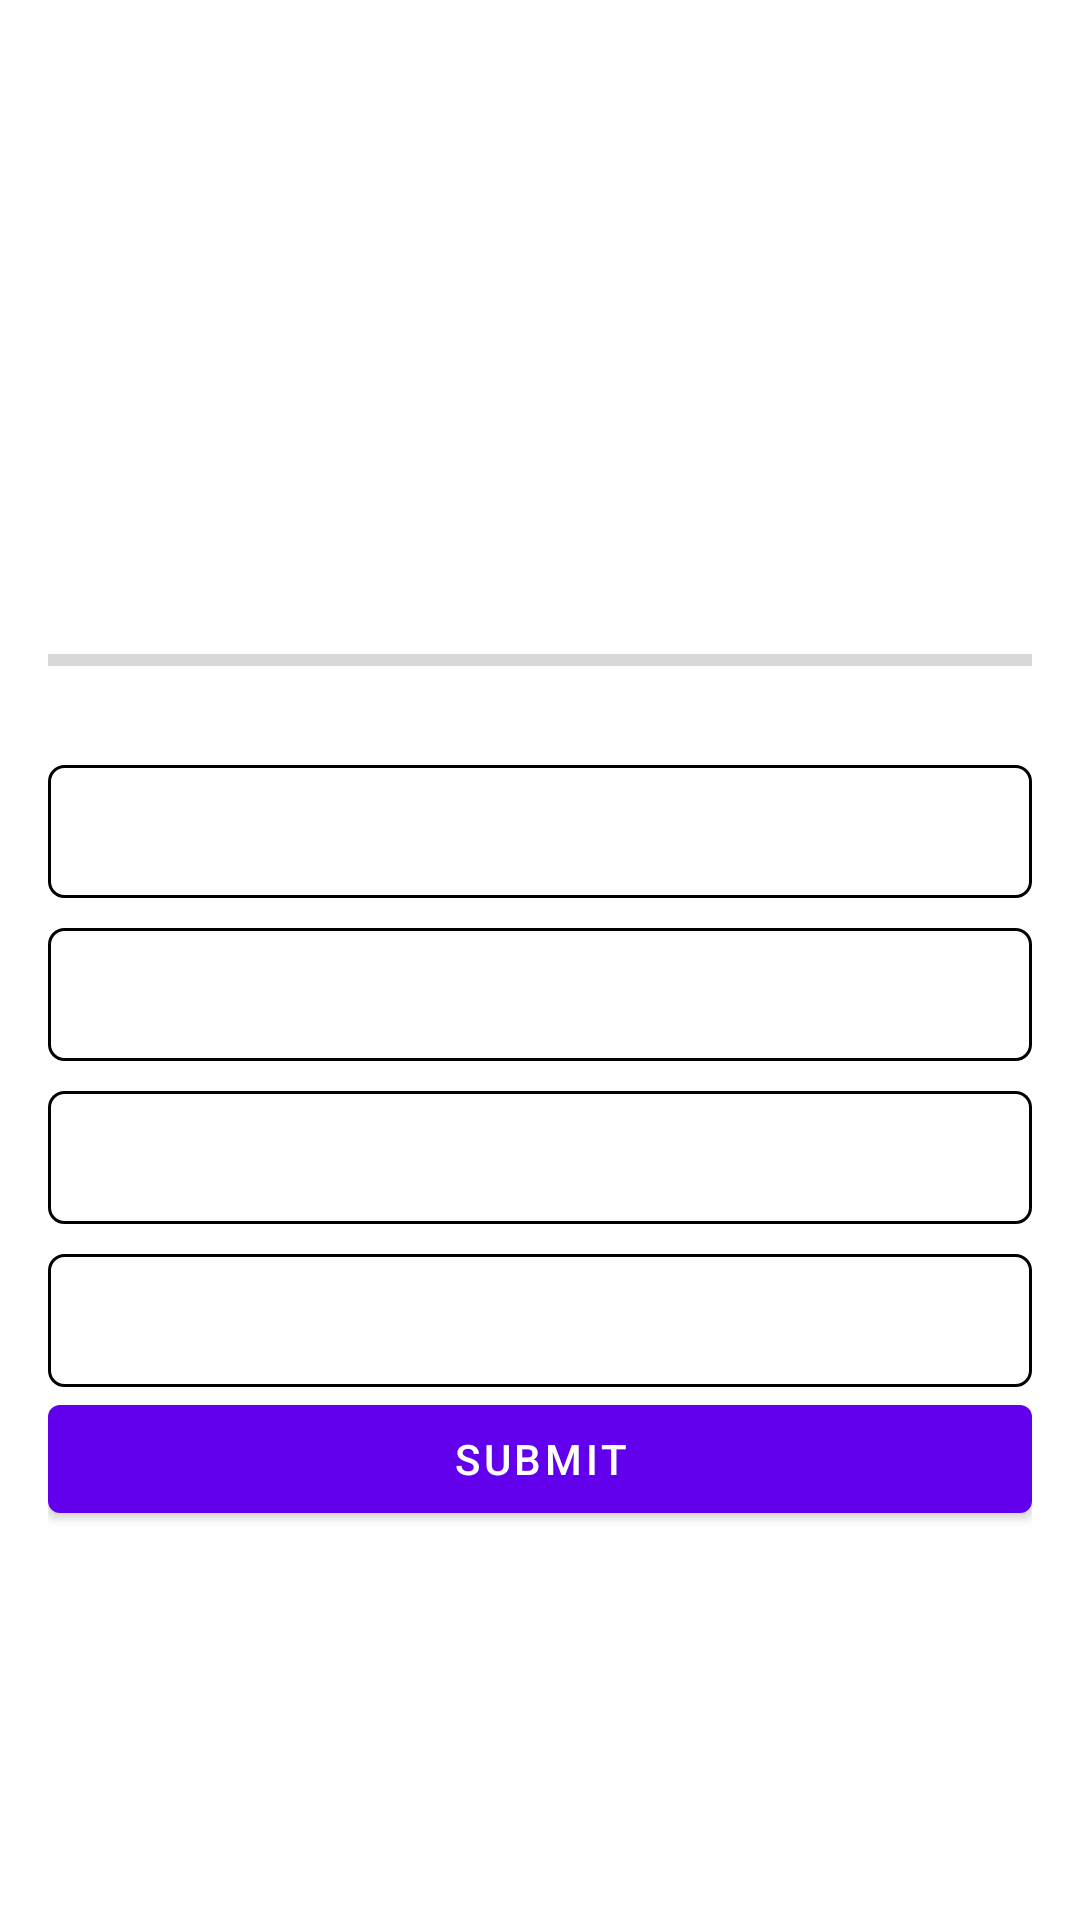

This screen was rendered from an Android layout file. Write that file and the resources it references.
<!-- AndroidManifest.xml: application theme Theme.MovieTrivia -->
<!-- res/layout/activity_trivia_questions.xml -->
<?xml version="1.0" encoding="utf-8"?>
<ScrollView xmlns:android="http://schemas.android.com/apk/res/android"
    xmlns:tools="http://schemas.android.com/tools"
    android:layout_width="match_parent"
    android:layout_height="match_parent"
    android:fillViewport="true"
    tools:context=".TriviaQuestionsActivity">

    <LinearLayout
        android:layout_width="match_parent"
        android:layout_height="wrap_content"
        android:gravity="center"
        android:orientation="vertical"
        android:padding="16dp">

        <TextView
            android:id="@+id/tv_question"
            android:layout_width="wrap_content"
            android:layout_height="wrap_content"
            android:layout_margin="10dp"
            android:textSize="22sp"
            tools:text="Hello World" />

        <LinearLayout
            android:id="@+id/ll_progress_bar"
            android:layout_width="match_parent"
            android:layout_height="wrap_content"
            android:layout_marginTop="16dp"
            android:orientation="horizontal">

            <ProgressBar
                android:id="@+id/pg_progress_bar"
                style="?android:progressBarStyleHorizontal"
                android:layout_width="0dp"
                android:layout_height="wrap_content"
                android:layout_weight="1"
                android:indeterminate="false"
                android:max="10"
                android:minHeight="50dp"
                android:progress="0" />

            <TextView
                android:id="@+id/tv_progress_bar"
                android:layout_width="wrap_content"
                android:layout_height="match_parent"
                android:gravity="center"
                android:textSize="14sp"
                tools:text="0/10" />

        </LinearLayout>

        <TextView
            android:id="@+id/tv_option_one"
            android:layout_width="match_parent"
            android:layout_height="wrap_content"
            android:layout_marginTop="10dp"
            android:background="@drawable/default_option_bg"
            android:padding="10dp"
            android:textAlignment="center"
            android:textColor="@color/black"
            android:textSize="18sp"
            tools:text="Apple" />

        <TextView
            android:id="@+id/tv_option_two"
            android:layout_width="match_parent"
            android:layout_height="wrap_content"
            android:layout_marginTop="10dp"
            android:background="@drawable/default_option_bg"
            android:padding="10dp"
            android:textAlignment="center"
            android:textColor="@color/black"
            android:textSize="18sp"
            tools:text="Apple" />

        <TextView
            android:id="@+id/tv_option_three"
            android:layout_width="match_parent"
            android:layout_height="wrap_content"
            android:layout_marginTop="10dp"
            android:background="@drawable/default_option_bg"
            android:padding="10dp"
            android:textAlignment="center"
            android:textColor="@color/black"
            android:textSize="18sp"
            tools:text="Apple" />

        <TextView
            android:id="@+id/tv_option_four"
            android:layout_width="match_parent"
            android:layout_height="wrap_content"
            android:layout_marginTop="10dp"
            android:background="@drawable/default_option_bg"
            android:padding="10dp"
            android:textAlignment="center"
            android:textColor="@color/black"
            android:textSize="18sp"
            tools:text="Apple" />

        <Button
            android:id="@+id/btn_submit"
            android:layout_width="match_parent"
            android:layout_height="wrap_content"
            android:text="Submit" />


    </LinearLayout>

</ScrollView>
<!-- resources referenced by this layout -->
<resources>
  <color name="black">#FF000000</color>
  <!-- drawable default_option_bg (drawable) -->
  <?xml version="1.0" encoding="utf-8"?>
  
  <shape xmlns:android="http://schemas.android.com/apk/res/android"
      android:shape="rectangle">
      <stroke
          android:width="1dp"
          android:color="#E8E8E8" />
      <stroke android:color="@color/black" />
      <corners android:radius="5sp" />
  </shape>
  <style name="Theme.MovieTrivia" parent="Theme.MaterialComponents.DayNight.DarkActionBar">
          <item name="colorPrimary">@color/purple_500</item>
          <item name="colorPrimaryVariant">@color/purple_700</item>
          <item name="colorOnPrimary">@color/white</item>
          <item name="colorSecondary">@color/teal_200</item>
          <item name="colorSecondaryVariant">@color/teal_700</item>
          <item name="colorOnSecondary">@color/black</item>
          <item name="android:statusBarColor" tools:targetApi="l">?attr/colorPrimaryVariant</item>
      </style>
  <color name="purple_500">#FF6200EE</color>
  <color name="purple_700">#FF3700B3</color>
  <color name="white">#FFFFFFFF</color>
  <color name="teal_200">#FF03DAC5</color>
  <color name="teal_700">#FF018786</color>
</resources>
